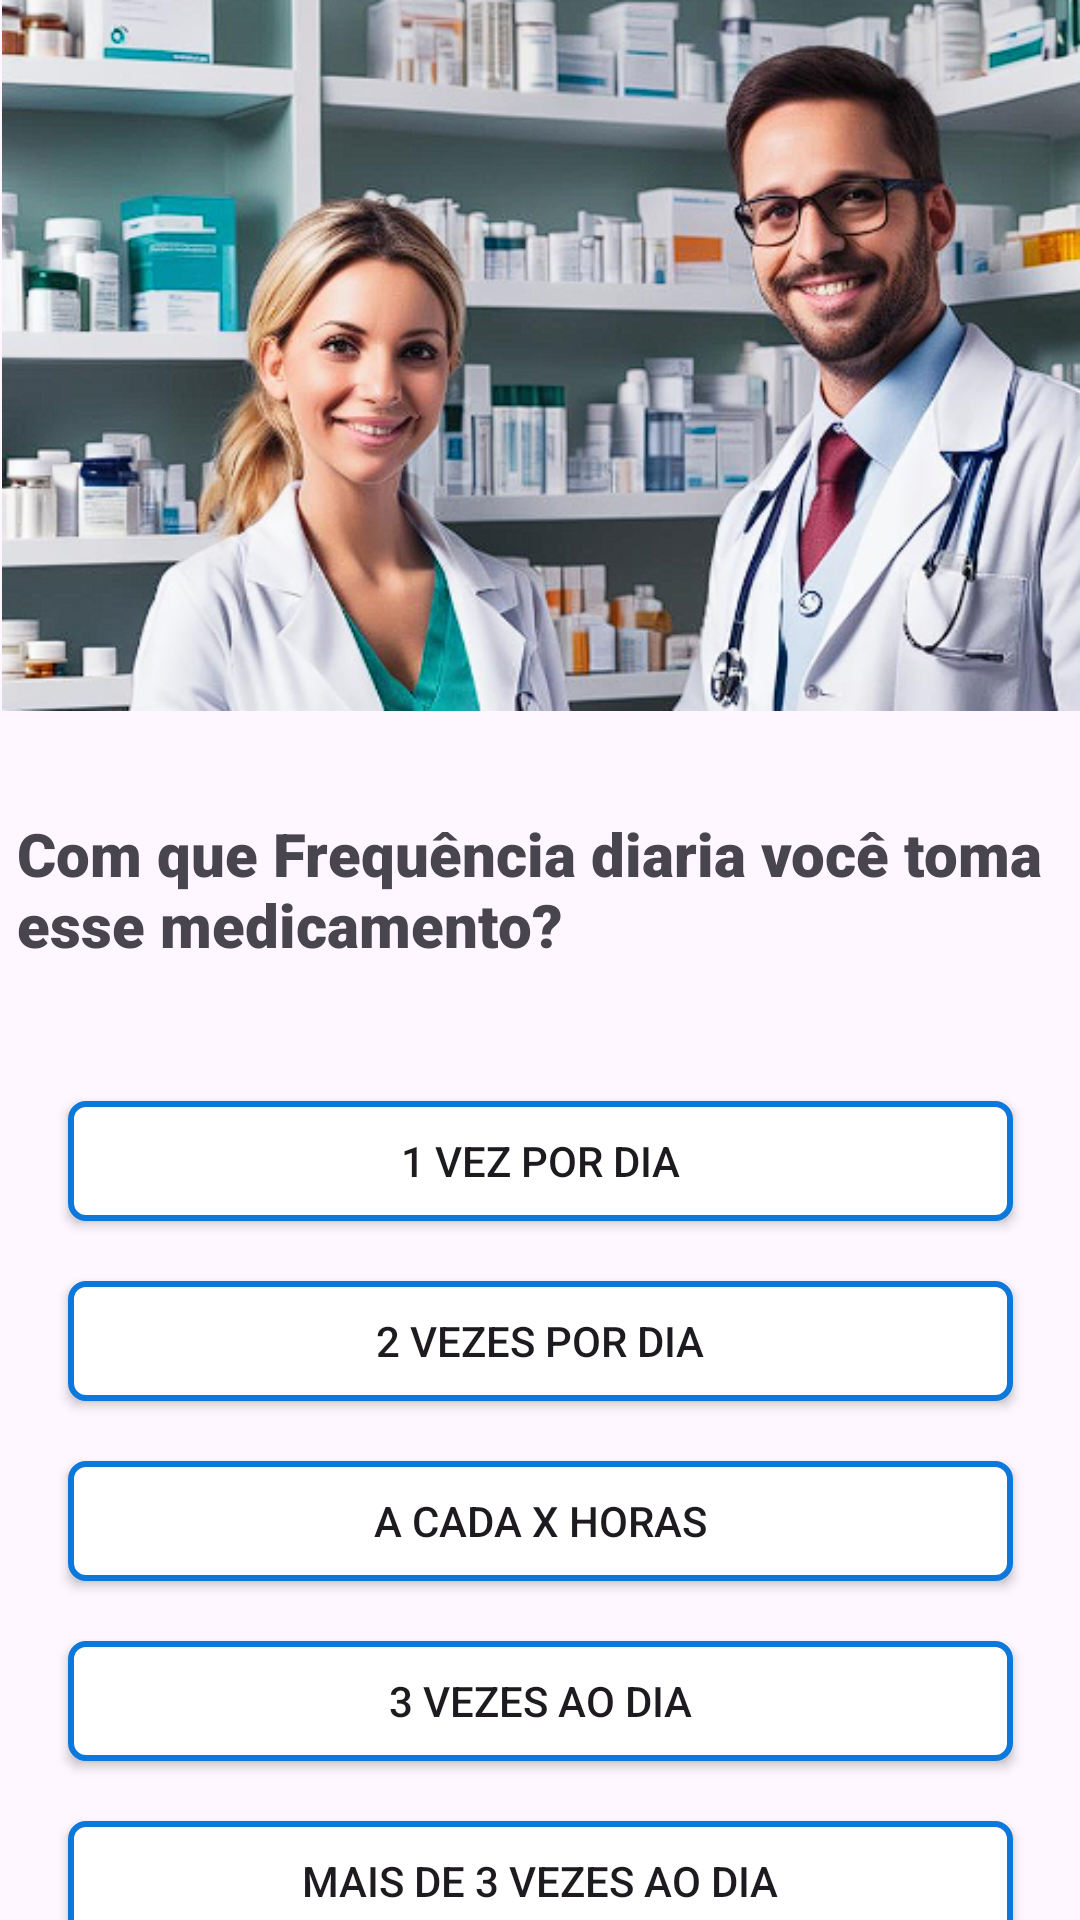

Write the Android layout XML for this screen, with the resource values it uses.
<!-- AndroidManifest.xml: application theme Theme.Material3.Light.NoActionBar -->
<!-- res/layout/activity_frequency_medicine_every_day.xml -->
<?xml version="1.0" encoding="utf-8"?>
<androidx.constraintlayout.widget.ConstraintLayout xmlns:android="http://schemas.android.com/apk/res/android"
    xmlns:app="http://schemas.android.com/apk/res-auto"
    xmlns:tools="http://schemas.android.com/tools"
    android:layout_width="match_parent"
    android:layout_height="match_parent"
    tools:context=".Activities.FrequencyMedicineEveryDayActivity">

    <ImageView
        android:id="@+id/imageView2"
        android:layout_width="413dp"
        android:layout_height="237dp"
        android:src="@drawable/captura_de_tela_2024_03_18_152732"
        tools:layout_editor_absoluteX="0dp"
        tools:layout_editor_absoluteY="-3dp"
        tools:ignore="MissingConstraints" />

    <androidx.appcompat.widget.AppCompatButton
        android:id="@+id/buttonOneTimePerDay"
        android:layout_width="315dp"
        android:layout_height="40dp"
        android:layout_marginStart="48dp"
        android:layout_marginTop="42dp"
        android:layout_marginEnd="48dp"
        android:background="@drawable/button_type_medicine"
        android:fontFamily="sans-serif-medium"
        android:text="1 vez por dia"
        app:layout_constraintEnd_toEndOf="parent"
        app:layout_constraintStart_toStartOf="parent"
        app:layout_constraintTop_toBottomOf="@+id/howManyTimesYouTakeTheMedicine"
        tools:ignore="MissingConstraints" />

    <androidx.appcompat.widget.AppCompatButton
        android:id="@+id/buttonTwoTimesPerDay"
        android:layout_width="315dp"
        android:layout_height="40dp"
        android:layout_marginStart="48dp"
        android:layout_marginTop="20dp"
        android:layout_marginEnd="48dp"
        android:background="@drawable/button_type_medicine"
        android:text="2 vezes por dia"
        app:layout_constraintEnd_toEndOf="parent"
        app:layout_constraintStart_toStartOf="parent"
        app:layout_constraintTop_toBottomOf="@+id/buttonOneTimePerDay"
        tools:ignore="MissingConstraints" />

    <androidx.appcompat.widget.AppCompatButton
        android:id="@+id/buttonThreeTimesPerDay"
        android:layout_width="315dp"
        android:layout_height="40dp"
        android:layout_marginStart="48dp"
        android:layout_marginTop="20dp"
        android:layout_marginEnd="48dp"
        android:background="@drawable/button_type_medicine"
        android:text="3 vezes ao dia"
        app:layout_constraintEnd_toEndOf="parent"
        app:layout_constraintStart_toStartOf="parent"
        app:layout_constraintTop_toBottomOf="@+id/buttonEachXhours"
        tools:ignore="MissingConstraints" />

    <androidx.appcompat.widget.AppCompatButton
        android:id="@+id/buttonMoreThanThreeTimesPerDay"
        android:layout_width="315dp"
        android:layout_height="40dp"
        android:layout_marginStart="48dp"
        android:layout_marginTop="20dp"
        android:layout_marginEnd="48dp"
        android:background="@drawable/button_type_medicine"
        android:text="Mais de 3 vezes ao dia"
        app:layout_constraintEnd_toEndOf="parent"
        app:layout_constraintStart_toStartOf="parent"
        app:layout_constraintTop_toBottomOf="@+id/buttonThreeTimesPerDay"
        tools:ignore="MissingConstraints" />

    <androidx.appcompat.widget.AppCompatButton
        android:id="@+id/buttonEachXhours"
        android:layout_width="315dp"
        android:layout_height="40dp"
        android:layout_marginStart="48dp"
        android:layout_marginTop="20dp"
        android:layout_marginEnd="48dp"
        android:background="@drawable/button_type_medicine"
        android:text="A cada X horas"
        app:layout_constraintEnd_toEndOf="parent"
        app:layout_constraintStart_toStartOf="parent"
        app:layout_constraintTop_toBottomOf="@+id/buttonTwoTimesPerDay"
        tools:ignore="MissingConstraints" />

    <TextView
        android:id="@+id/howManyTimesYouTakeTheMedicine"
        android:layout_width="348dp"
        android:layout_height="54dp"
        android:layout_marginStart="31dp"
        android:layout_marginTop="34dp"
        android:layout_marginEnd="32dp"
        android:fontFamily="sans-serif-black"
        android:text="Com que Frequência diaria você toma esse medicamento?"
        android:textAlignment="textStart"
        android:textSize="20sp"
        app:layout_constraintEnd_toEndOf="parent"
        app:layout_constraintStart_toStartOf="parent"
        app:layout_constraintTop_toBottomOf="@+id/imageView2" />

</androidx.constraintlayout.widget.ConstraintLayout>
<!-- resources referenced by this layout -->
<resources>
  <!-- drawable button_type_medicine (drawable) -->
  <?xml version="1.0" encoding="utf-8"?>
  <shape xmlns:android="http://schemas.android.com/apk/res/android"
      android:shape="rectangle">
  
      <solid android:color="@color/branco"/>
      <corners android:radius="5dp"/>
      <stroke
          android:width="2dp"
          android:color="#0D78DB" />
  </shape>
  <!-- drawable captura_de_tela_2024_03_18_152732: png bitmap (drawable, 397317 bytes) -->
  <color name="branco">#FFFFFF</color>
</resources>
